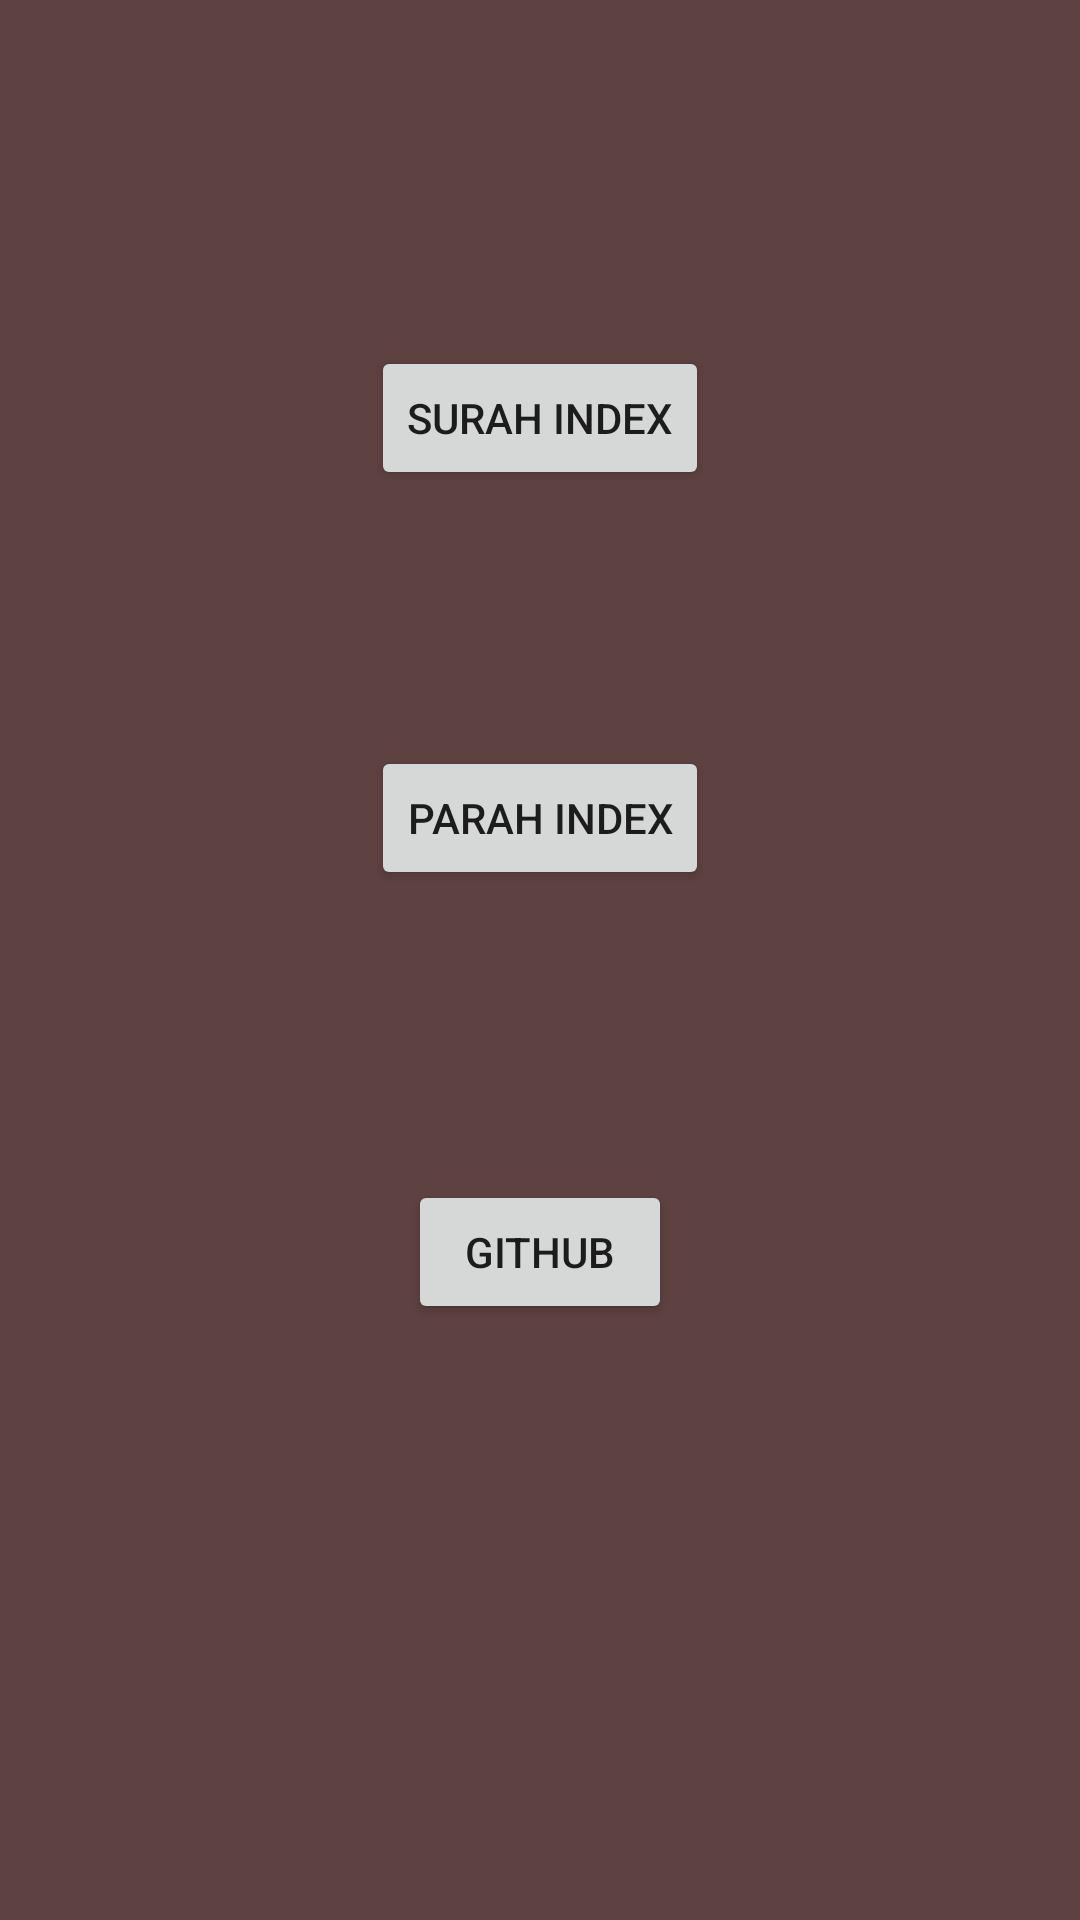

Android layout source for this screen:
<!-- AndroidManifest.xml: application theme Theme.QuranNavigation -->
<!-- res/layout/activity_main.xml -->
<?xml version="1.0" encoding="utf-8"?>
<androidx.constraintlayout.widget.ConstraintLayout xmlns:android="http://schemas.android.com/apk/res/android"
    xmlns:app="http://schemas.android.com/apk/res-auto"
    xmlns:tools="http://schemas.android.com/tools"
    android:layout_width="match_parent"
    android:layout_height="match_parent"
    android:background="#5E4141"
    tools:context=".MainActivity">

    <ImageView
        android:id="@+id/imageView"
        android:layout_width="wrap_content"
        android:layout_height="wrap_content"

        android:layout_marginStart="76dp"
        app:layout_constraintBottom_toTopOf="@+id/btn_surah"
        app:layout_constraintStart_toStartOf="parent"
        app:layout_constraintTop_toTopOf="parent"
        tools:src="@drawable/download" />

    <Button

        android:id="@+id/btn_surah"
        android:layout_width="wrap_content"
        android:layout_height="wrap_content"
        android:layout_marginBottom="28dp"
        android:onClick="surah"
        android:text="Surah Index"
        app:layout_constraintBottom_toTopOf="@+id/btn_parah"
        app:layout_constraintEnd_toEndOf="@+id/btn_github"
        app:layout_constraintStart_toStartOf="@+id/btn_github"
        app:layout_constraintTop_toBottomOf="@+id/imageView" />

    <Button
        android:id="@+id/btn_parah"
        android:layout_width="wrap_content"
        android:layout_height="wrap_content"


        android:layout_marginBottom="39dp"
        android:onClick="parah"
        android:text="Parah Index"
        app:layout_constraintBottom_toTopOf="@+id/btn_github"
        app:layout_constraintStart_toStartOf="@+id/btn_surah"
        app:layout_constraintTop_toBottomOf="@+id/btn_surah" />

    <Button
        android:id="@+id/btn_github"
        android:layout_width="wrap_content"
        android:layout_height="wrap_content"
        android:layout_marginBottom="141dp"
        android:onClick="github"
        android:text="Github"
        app:layout_constraintBottom_toBottomOf="parent"
        app:layout_constraintEnd_toEndOf="parent"
        app:layout_constraintStart_toStartOf="parent"
        app:layout_constraintTop_toBottomOf="@+id/btn_parah" />

</androidx.constraintlayout.widget.ConstraintLayout>
<!-- resources referenced by this layout -->
<resources>
  <!-- drawable download: jpg bitmap (drawable, 7661 bytes) -->
  <style name="Theme.QuranNavigation" parent="Theme.MaterialComponents.DayNight.DarkActionBar">
          
          <item name="colorPrimary">@color/purple_500</item>
          <item name="colorPrimaryVariant">@color/purple_700</item>
          <item name="colorOnPrimary">@color/white</item>
          
          <item name="colorSecondary">@color/teal_200</item>
          <item name="colorSecondaryVariant">@color/teal_700</item>
          <item name="colorOnSecondary">@color/black</item>
          
          <item name="android:statusBarColor">?attr/colorPrimaryVariant</item>
          
      </style>
  <!-- not gathered from this repository: default colours our renderer supplied (Android Studio template values) -->
  <color name="purple_500">#FF6200EE</color>
  <color name="purple_700">#FF3700B3</color>
  <color name="teal_200">#FF03DAC5</color>
  <color name="teal_700">#FF018786</color>
  <color name="black">#FF000000</color>
  <color name="white">#FFFFFFFF</color>
</resources>
